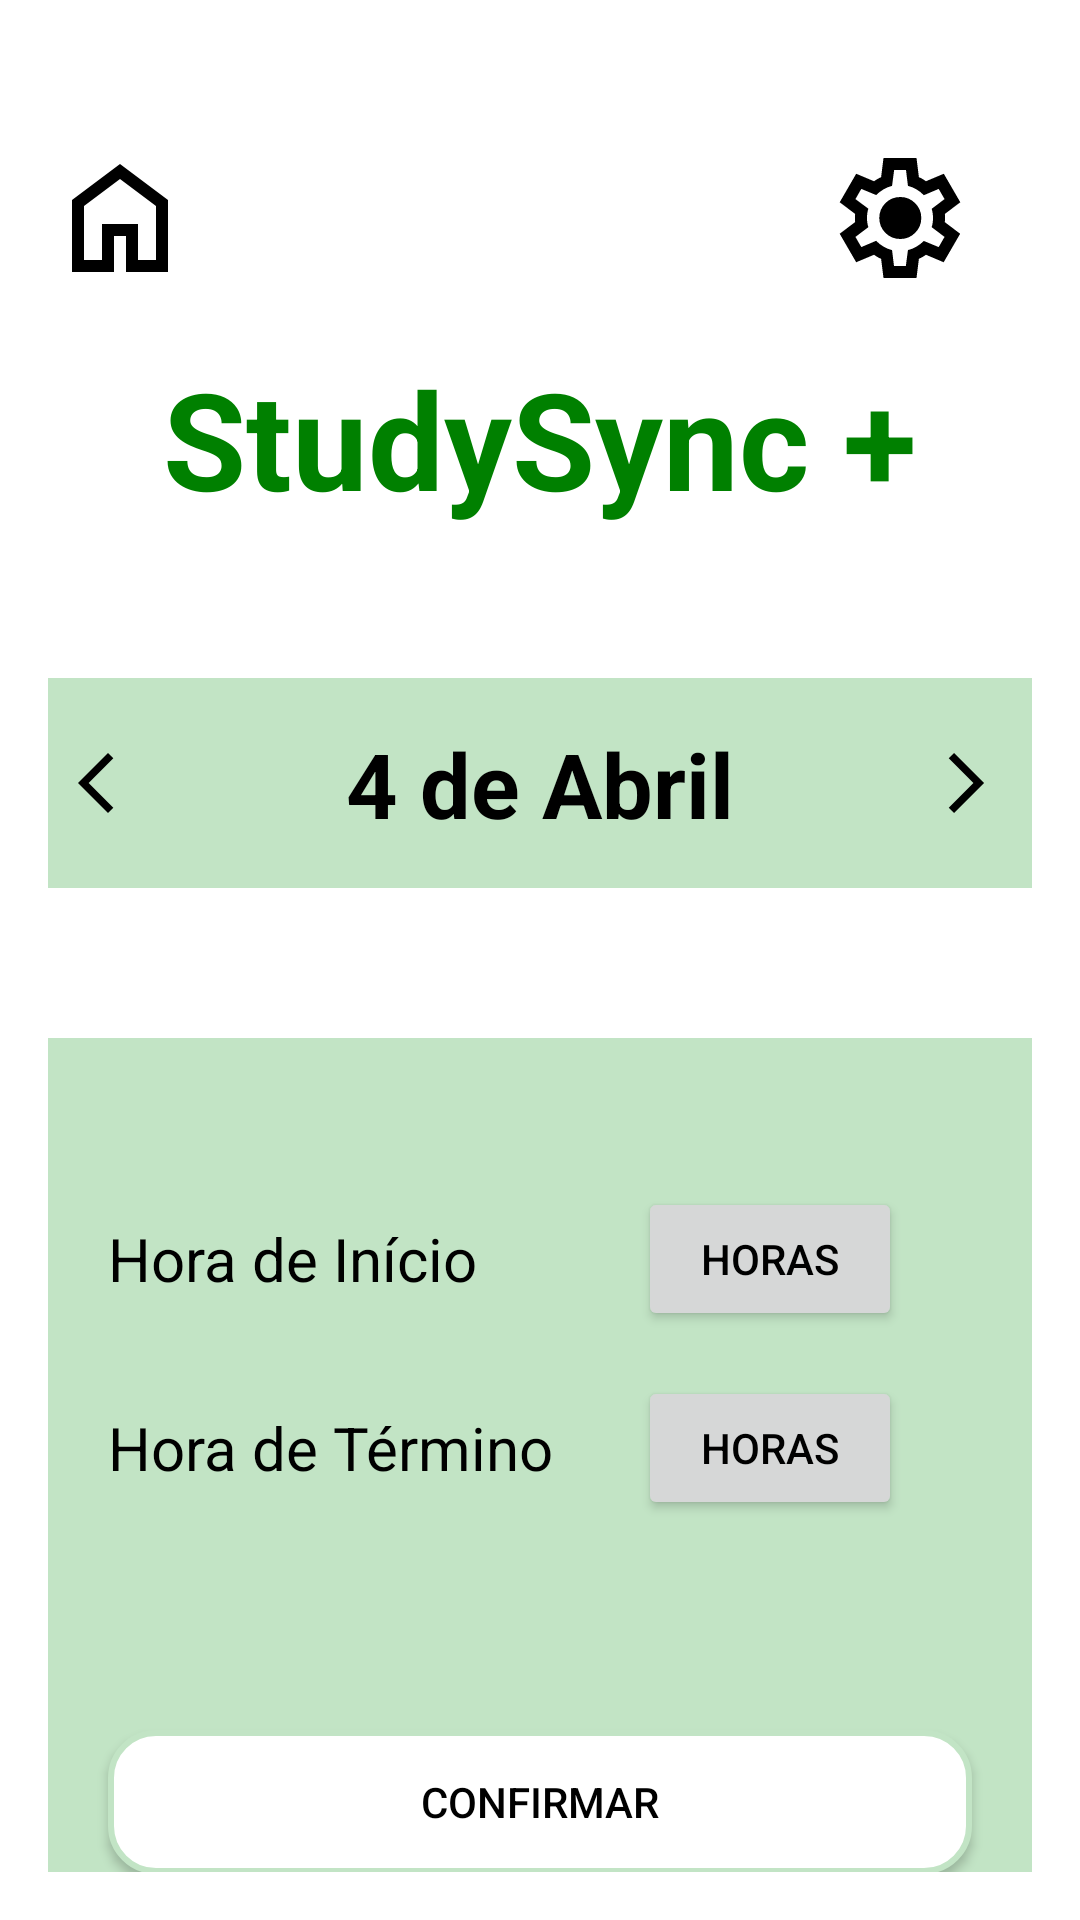

Here is an Android app screen rendered from its layout file. Give the layout XML and the strings, colors and styles it references.
<!-- AndroidManifest.xml: application theme Theme.StudySync -->
<!-- res/layout/reservar_sala.xml -->
<?xml version="1.0" encoding="utf-8"?>
<androidx.constraintlayout.widget.ConstraintLayout xmlns:android="http://schemas.android.com/apk/res/android"
    xmlns:app="http://schemas.android.com/apk/res-auto"
    xmlns:tools="http://schemas.android.com/tools"
    android:layout_width="match_parent"
    android:layout_height="match_parent"
    android:padding="16dp">


    <ImageView
        android:id="@+id/settingsCogIcon"
        android:layout_width="wrap_content"
        android:layout_height="wrap_content"
        android:layout_marginEnd="20dp"
        android:src="@drawable/settings_cog"
        app:layout_constraintBottom_toBottomOf="@id/StudySyncTitle"
        app:layout_constraintEnd_toEndOf="parent"
        app:layout_constraintRight_toRightOf="parent"
        app:layout_constraintTop_toTopOf="parent"
        app:layout_constraintVertical_bias="0.291" />

    <ImageView
        android:id="@+id/homeIcon"
        android:layout_width="wrap_content"
        android:layout_height="wrap_content"
        android:layout_marginEnd="20dp"
        android:src="@drawable/home"
        app:layout_constraintLeft_toLeftOf="@id/StudySyncTitle"
        app:layout_constraintBottom_toBottomOf="@id/StudySyncTitle"
        app:layout_constraintTop_toTopOf="parent"
        app:layout_constraintVertical_bias="0.291" />

    <TextView
        android:id="@+id/StudySyncTitle"
        android:layout_width="0dp"
        android:layout_height="wrap_content"
        android:text="@string/app_name"
        android:textAppearance="@style/TextAppearance.AppCompat.Display2"
        android:textColor="@color/green"
        android:textStyle="bold"
        android:gravity="center"
        android:layout_marginTop="100dp"
        app:layout_constraintTop_toTopOf="parent"
        app:layout_constraintStart_toStartOf="parent"
        app:layout_constraintEnd_toEndOf="parent"/>

    
    <ImageView
        android:id="@+id/dateSelector"
        android:layout_width="0dp"
        android:layout_height="70dp"
        android:background="@color/light_green"
        android:layout_marginTop="50dp"
        app:layout_constraintTop_toBottomOf="@id/StudySyncTitle"
        app:layout_constraintStart_toStartOf="parent"
        app:layout_constraintEnd_toEndOf="parent"/>

    
    <ImageButton
        android:id="@+id/leftArrowDate"
        android:layout_width="wrap_content"
        android:layout_height="wrap_content"
        android:src="@drawable/arrow_back_selector"
        app:layout_constraintTop_toTopOf="@id/dateSelector"
        app:layout_constraintBottom_toBottomOf="@id/dateSelector"
        app:layout_constraintStart_toStartOf="@id/dateSelector"
        android:padding="10dp"
        android:background="?android:selectableItemBackground"/>


    
    <ImageButton
        android:id="@+id/rightArrowDate"
        android:layout_width="wrap_content"
        android:layout_height="wrap_content"
        android:src="@drawable/arrow_foward_selector"
        app:layout_constraintTop_toTopOf="@id/dateSelector"
        app:layout_constraintBottom_toBottomOf="@id/dateSelector"
        app:layout_constraintEnd_toEndOf="@id/dateSelector"
        android:padding="10dp"
        android:background="?android:selectableItemBackground"/>



    
    <TextView
        android:id="@+id/dateTextView"
        android:layout_width="wrap_content"
        android:layout_height="wrap_content"
        android:text="4 de Abril"
        android:textSize="30sp"
        android:textStyle="bold"
        app:layout_constraintTop_toTopOf="@id/dateSelector"
        app:layout_constraintBottom_toBottomOf="@id/dateSelector"
        app:layout_constraintStart_toEndOf="@id/leftArrowDate"
        app:layout_constraintEnd_toStartOf="@id/rightArrowDate"
        android:layout_marginStart="10dp"
        android:layout_marginEnd="10dp"
        android:gravity="center"/>


    <ImageView
        android:id="@+id/horasSelector"
        android:layout_width="0dp"
        android:layout_height="300dp"
        android:layout_marginTop="50dp"
        android:background="@color/light_green"
        app:layout_constraintEnd_toEndOf="parent"
        app:layout_constraintStart_toStartOf="parent"
        app:layout_constraintTop_toBottomOf="@id/dateSelector" />


    
    <TextView
        android:id="@+id/horaInicio"
        android:layout_width="wrap_content"
        android:layout_height="wrap_content"
        android:text="Hora de Início"
        android:textSize="20sp"
        app:layout_constraintTop_toTopOf="@id/horasSelector"
        app:layout_constraintStart_toStartOf="@id/horasSelector"
        android:padding="10dp"
        android:layout_marginTop="50dp"
        android:layout_marginStart="10dp"
       />

    
    <Button
        android:id="@+id/startTimeButton"
        android:layout_width="wrap_content"
        android:layout_height="wrap_content"
        android:text="Horas"
        app:layout_constraintBottom_toBottomOf="@id/horaInicio"
        app:layout_constraintEnd_toEndOf="parent"
        app:layout_constraintStart_toEndOf="@id/horaInicio"
        app:layout_constraintTop_toTopOf="@id/horaInicio"/>



    
    <TextView
        android:id="@+id/horaTermino"
        android:layout_width="0dp"
        android:layout_height="wrap_content"
        android:text="Hora de Término"
        android:layout_marginTop="16dp"
        android:textSize="20sp"
        app:layout_constraintStart_toStartOf="@id/horasSelector"
        app:layout_constraintTop_toBottomOf="@id/horaInicio"
        android:padding="10dp"
        android:layout_marginStart="10dp"/>

    
    <Button
        android:id="@+id/endTimeButton"
        android:layout_width="wrap_content"
        android:layout_height="wrap_content"
        android:text="Horas"
        app:layout_constraintBottom_toBottomOf="@id/horaTermino"
        app:layout_constraintStart_toEndOf="@+id/horasSelector"
        app:layout_constraintStart_toStartOf="@+id/startTimeButton"
        app:layout_constraintTop_toTopOf="@id/horaTermino" />

    
    <Button
        android:id="@+id/confirmButton"
        android:layout_width="0dp"
        android:layout_height="wrap_content"
        android:text="Confirmar"
        android:layout_marginTop="70dp"
        android:background="@drawable/round_squares"
        android:layout_marginHorizontal="20dp"
        app:layout_constraintStart_toStartOf="parent"
        app:layout_constraintEnd_toEndOf="parent"
        app:layout_constraintTop_toBottomOf="@id/endTimeButton"/>


</androidx.constraintlayout.widget.ConstraintLayout>
<!-- resources referenced by this layout -->
<resources>
  <color name="green">#008000</color>
  <color name="light_green">#c2e4c5</color>
  <!-- drawable arrow_back_selector (drawable) -->
  <vector xmlns:android="http://schemas.android.com/apk/res/android"
      android:autoMirrored="true"
      android:height="24dp"
      android:viewportHeight="960"
      android:viewportWidth="960"
      android:width="24dp">
        
      <path android:fillColor="#FF000000" android:pathData="M400,880 L0,480l400,-400 71,71 -329,329 329,329 -71,71Z"/>
      
  </vector>
  <!-- drawable arrow_foward_selector (drawable) -->
  <vector xmlns:android="http://schemas.android.com/apk/res/android" android:autoMirrored="true" android:height="24dp" android:viewportHeight="960" android:viewportWidth="960" android:width="24dp">
        
      <path android:fillColor="#FF000000" android:pathData="m321,880 l-71,-71 329,-329 -329,-329 71,-71 400,400L321,880Z"/>
      
  </vector>
  <!-- drawable home (drawable) -->
  <vector xmlns:android="http://schemas.android.com/apk/res/android"
      android:autoMirrored="true"
      android:height="48dp"
      android:viewportHeight="960"
      android:viewportWidth="960"
      android:width="48dp">
        
      <path android:fillColor="#FF000000" android:pathData="M240,760h120v-240h240v240h120v-360L480,220 240,400v360ZM160,840v-480l320,-240 320,240v480L520,840v-240h-80v240L160,840ZM480,490Z"/>
      
  </vector>
  <!-- drawable round_squares (drawable) -->
  <?xml version="1.0" encoding="utf-8"?>
  <shape xmlns:android="http://schemas.android.com/apk/res/android">
      <solid android:color="#FFFFFF"/>
      <stroke android:width="2dp"
          android:color="@color/light_green"/>
  
      <corners android:radius="15dp"/>
  
  
      <padding android:left="10dp"
          android:top="10dp"
          android:right="10dp"
          android:bottom="10dp"/>
  
  </shape>
  <!-- drawable settings_cog (drawable) -->
  <vector xmlns:android="http://schemas.android.com/apk/res/android"
      android:autoMirrored="true"
      android:height="48dp"
      android:viewportHeight="960"
      android:viewportWidth="960"
      android:width="48dp">
  
      <path android:fillColor="#FF000000" android:pathData="m370,880 l-16,-128q-13,-5 -24.5,-12T307,725l-119,50L78,585l103,-78q-1,-7 -1,-13.5v-27q0,-6.5 1,-13.5L78,375l110,-190 119,50q11,-8 23,-15t24,-12l16,-128h220l16,128q13,5 24.5,12t22.5,15l119,-50 110,190 -103,78q1,7 1,13.5v27q0,6.5 -2,13.5l103,78 -110,190 -118,-50q-11,8 -23,15t-24,12L590,880L370,880ZM440,800h79l14,-106q31,-8 57.5,-23.5T639,633l99,41 39,-68 -86,-65q5,-14 7,-29.5t2,-31.5q0,-16 -2,-31.5t-7,-29.5l86,-65 -39,-68 -99,42q-22,-23 -48.5,-38.5T533,266l-13,-106h-79l-14,106q-31,8 -57.5,23.5T321,327l-99,-41 -39,68 86,64q-5,15 -7,30t-2,32q0,16 2,31t7,30l-86,65 39,68 99,-42q22,23 48.5,38.5T427,694l13,106ZM482,620q58,0 99,-41t41,-99q0,-58 -41,-99t-99,-41q-59,0 -99.5,41T342,480q0,58 40.5,99t99.5,41ZM480,480Z"/>
      
  </vector>
  <string name="app_name">StudySync +</string>
  <style name="Theme.StudySync" parent="Theme.MaterialComponents.DayNight.DarkActionBar">
          <item name="android:textColor">@color/black</item>
          
          <item name="colorPrimary">@color/black</item>
          <item name="colorPrimaryVariant">@color/black</item>
          <item name="colorOnPrimary">@color/white</item>
          
          <item name="colorSecondary">@color/green</item>
          <item name="colorSecondaryVariant">@color/green</item>
          <item name="colorOnSecondary">@color/white</item>
          
          <item name="android:statusBarColor">?attr/colorPrimaryVariant</item>
          
          
  
      </style>
  <color name="black">#FF000000</color>
  <color name="white">#FFFFFFFF</color>
</resources>
